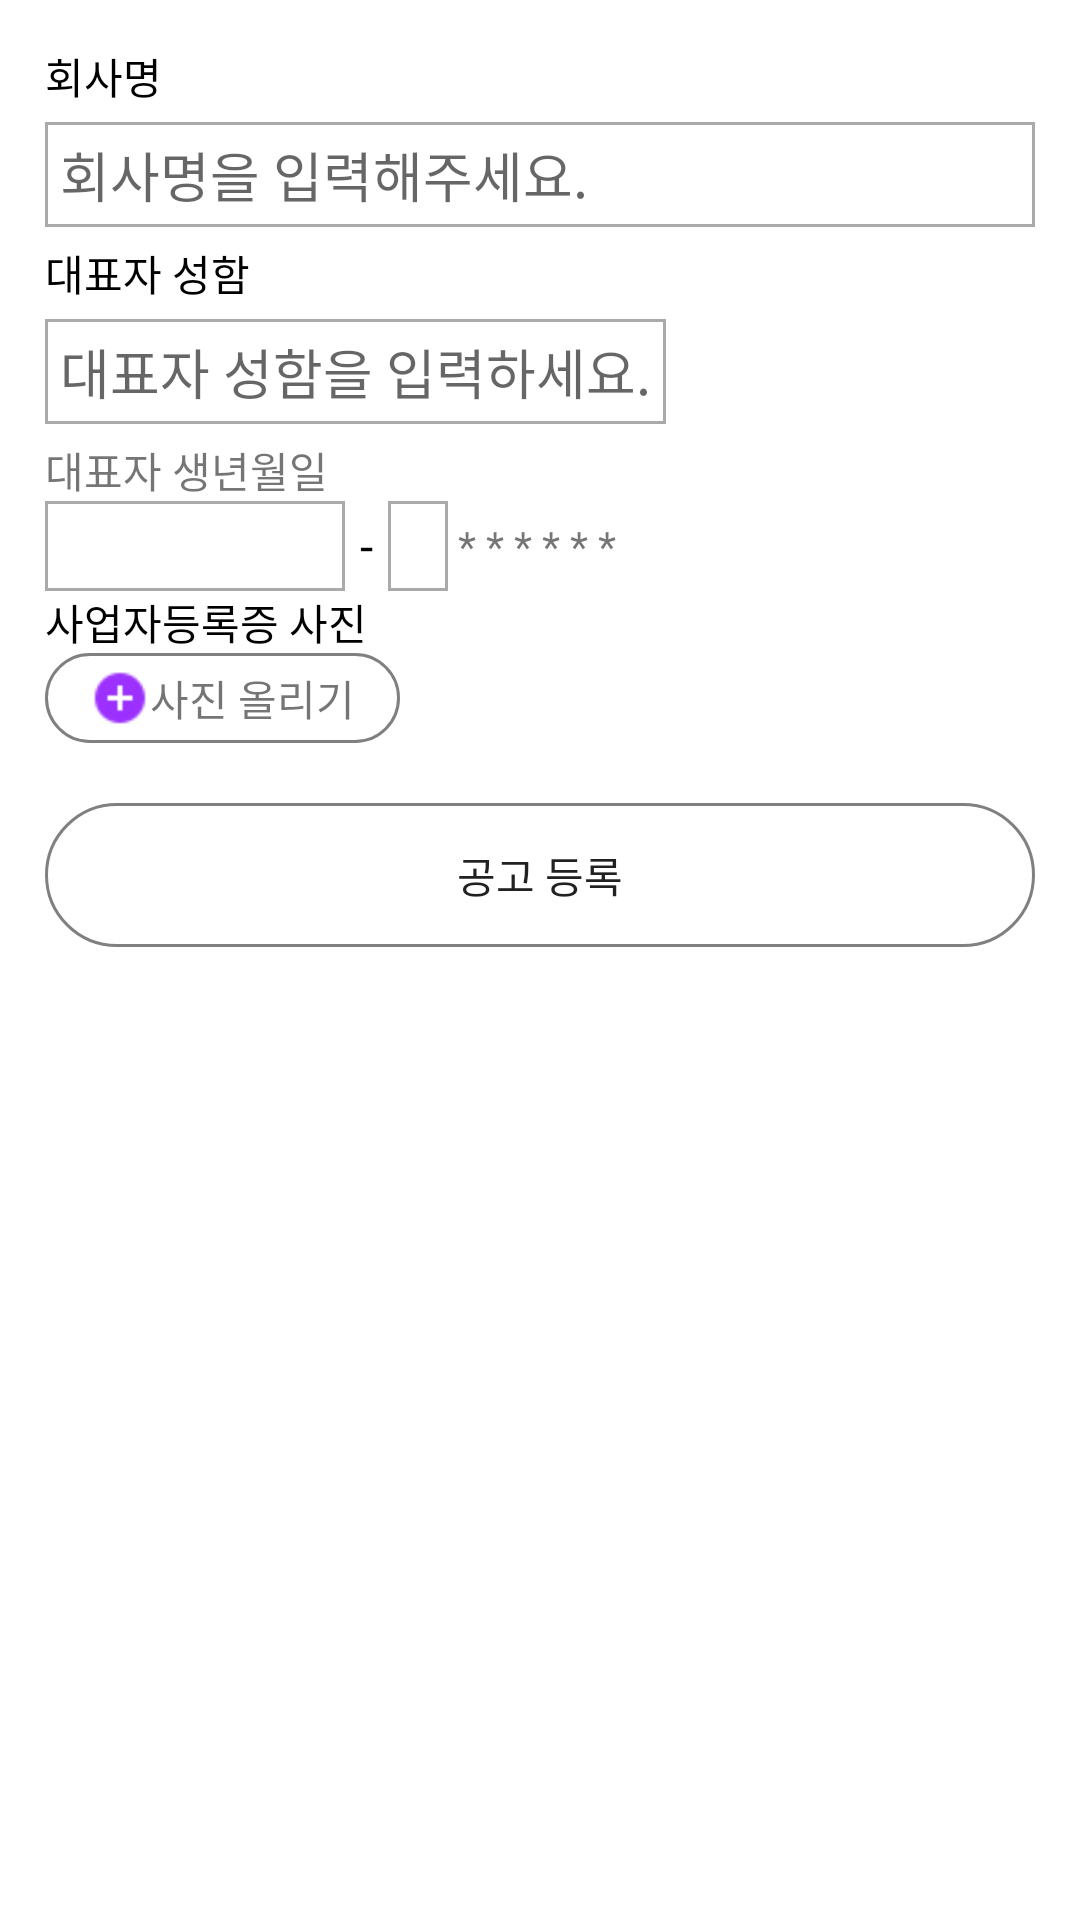

This screen was rendered from an Android layout file. Write that file and the resources it references.
<!-- AndroidManifest.xml: application theme Theme.Application22024 -->
<!-- res/layout/fragment_step4.xml -->
<?xml version="1.0" encoding="utf-8"?>
<androidx.constraintlayout.widget.ConstraintLayout xmlns:android="http://schemas.android.com/apk/res/android"
    xmlns:tools="http://schemas.android.com/tools"
    android:layout_width="match_parent"
    android:layout_height="match_parent">

    <LinearLayout
        android:layout_width="match_parent"
        android:layout_height="match_parent"
        android:orientation="vertical"
        android:padding="15dp">

        <TextView
            android:layout_width="wrap_content"
            android:layout_height="wrap_content"
            android:text="회사명"
            android:textColor="@color/black"/>
        <EditText
            android:layout_width="match_parent"
            android:layout_height="wrap_content"
            android:minHeight="35dp"
            android:layout_marginVertical="5dp"
            android:paddingHorizontal="5dp"
            android:hint="회사명을 입력해주세요."
            android:background="@drawable/border_square"/>

        <TextView
            android:layout_width="wrap_content"
            android:layout_height="wrap_content"
            android:text="대표자 성함"
            android:textColor="@color/black"/>
        <EditText
            android:layout_width="wrap_content"
            android:layout_height="35dp"
            android:background="@drawable/border_square"
            android:hint="대표자 성함을 입력하세요."
            android:paddingHorizontal="5dp"
            android:layout_marginVertical="5dp"/>
        <TextView
            android:layout_width="wrap_content"
            android:layout_height="wrap_content"
            android:text="대표자 생년월일"/>
        <LinearLayout
            android:layout_width="match_parent"
            android:layout_height="30dp"
            android:orientation="horizontal">
            <EditText
                android:layout_width="100dp"
                android:layout_height="match_parent"
                android:background="@drawable/border_square"
                android:gravity="center"/>
            <TextView
                android:layout_width="wrap_content"
                android:layout_height="wrap_content"
                android:layout_marginHorizontal="5dp"
                android:layout_gravity="center_vertical"
                android:text="-"
                android:textSize="16sp"
                android:textColor="@color/black"/>
            <EditText
                android:layout_width="20dp"
                android:layout_height="match_parent"
                android:background="@drawable/border_square"
                android:gravity="center"/>
            <TextView
                android:layout_width="wrap_content"
                android:layout_height="wrap_content"
                android:layout_gravity="center_vertical"
                android:text=" * * * * * *"/>
        </LinearLayout>
        <TextView
            android:layout_width="wrap_content"
            android:layout_height="wrap_content"
            android:text="사업자등록증 사진"
            android:textColor="@color/black"/>
        <LinearLayout
            android:layout_width="wrap_content"
            android:layout_height="wrap_content"
            android:background="@drawable/border_rounded_large"
            android:paddingHorizontal="15dp"
            android:orientation="horizontal">
            <ImageView
                android:layout_width="20dp"
                android:layout_height="20dp"
                android:layout_gravity="center_vertical"
                android:src="@drawable/ic_plus"/>
            <TextView
                android:layout_width="wrap_content"
                android:layout_height="30dp"
                android:text="사진 올리기"
                android:gravity="center"/>
        </LinearLayout>

        <Button
            android:id="@+id/button_post"
            android:layout_width="match_parent"
            android:layout_height="wrap_content"
            android:layout_marginTop="20dp"
            android:background="@drawable/border_rounded_large"
            android:text="공고 등록" />
    </LinearLayout>

</androidx.constraintlayout.widget.ConstraintLayout>
<!-- resources referenced by this layout -->
<resources>
  <color name="black">#FF000000</color>
  <!-- drawable border_rounded_large (drawable) -->
  <shape xmlns:android="http://schemas.android.com/apk/res/android"
      android:shape="rectangle">
      <stroke
          android:width="1dp"
          android:color="#808080" /> 
      <corners android:radius="30dp" /> 
  </shape>
  <!-- drawable border_square (drawable) -->
  <shape xmlns:android="http://schemas.android.com/apk/res/android">
      <solid android:color="@android:color/transparent" />
      <stroke
          android:width="1dp"
          android:color="@android:color/darker_gray" />
  </shape>
  <!-- drawable ic_plus: png bitmap (drawable, 360 bytes) -->
  <style name="Theme.Application22024" parent="Theme.MaterialComponents.DayNight.DarkActionBar">
          <item name="windowActionBar">false</item>
          <item name="windowNoTitle">true</item>
          
          <item name="android:windowLightStatusBar">false</item>
          
          <item name="colorPrimary">#C8A8E9</item>
          <item name="colorPrimaryVariant">@color/purple_700</item>
          <item name="colorOnPrimary">@color/white</item>
          
          <item name="colorSecondary">@color/teal_200</item>
          <item name="colorSecondaryVariant">@color/teal_700</item>
          <item name="colorOnSecondary">@color/black</item>
          
          <item name="android:statusBarColor">#808080</item>
          
      </style>
  <color name="purple_700">#FF3700B3</color>
  <color name="white">#FFFFFFFF</color>
  <color name="teal_200">#FF03DAC5</color>
  <color name="teal_700">#FF018786</color>
</resources>
